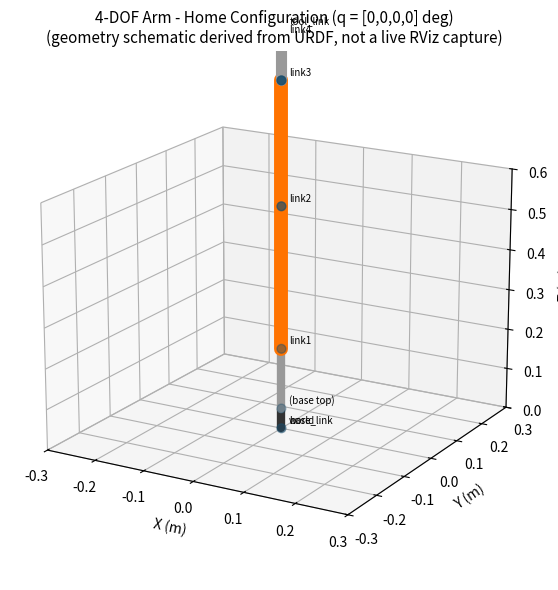

Reproduce this figure in Python. (Note: this script raises an exception after producing the figure.)
"""
render_arm_schematic.py
------------------------
Renders a 3D schematic of the 4-DOF arm directly from the same joint
origins / axes / link geometry defined in 4dof_arm.urdf.xacro, at a
chosen joint configuration. This is NOT a substitute for a real RViz
screenshot (that requires an actual ROS 2 + RViz2 environment, which
this sandbox does not have) -- it is a geometry-accurate cross-check
used only in the report to illustrate the expected pose, generated
directly from the design data so it cannot drift out of sync with the
URDF.
"""

import numpy as np
import matplotlib.pyplot as plt
from mpl_toolkits.mplot3d import Axes3D  # noqa
from mpl_toolkits.mplot3d.art3d import Poly3DCollection

# link "reach" lengths (m), taken directly from urdf.xacro properties
BASE_LENGTH = 0.05
LINK1_LENGTH = 0.15
LINK2_LENGTH = 0.35
LINK3_LENGTH = 0.30
LINK4_LENGTH = 0.10
TOOL_LENGTH = 0.02


def rot_z(a):
    c, s = np.cos(a), np.sin(a)
    return np.array([[c, -s, 0], [s, c, 0], [0, 0, 1]])


def rot_y(a):
    c, s = np.cos(a), np.sin(a)
    return np.array([[c, 0, s], [0, 1, 0], [-s, 0, c]])


def chain_points(q1, q2, q3, q4):
    """Return the list of joint/frame origins in the world frame."""
    T = np.eye(4)
    pts = [T[:3, 3].copy()]  # world

    def apply(Tm, R, t):
        A = np.eye(4)
        A[:3, :3] = R
        A[:3, 3] = t
        return Tm @ A

    T = apply(T, np.eye(3), [0, 0, 0])            # world -> base_link
    pts.append(T[:3, 3].copy())
    T = apply(T, np.eye(3), [0, 0, BASE_LENGTH])  # base top
    pts.append(T[:3, 3].copy())

    T = apply(T, rot_z(q1), [0, 0, 0])            # joint1
    T = apply(T, np.eye(3), [0, 0, LINK1_LENGTH])  # link1 top
    pts.append(T[:3, 3].copy())

    T = apply(T, rot_y(q2), [0, 0, 0])            # joint2
    T = apply(T, np.eye(3), [0, 0, LINK2_LENGTH])
    pts.append(T[:3, 3].copy())

    T = apply(T, rot_y(q3), [0, 0, 0])            # joint3
    T = apply(T, np.eye(3), [0, 0, LINK3_LENGTH])
    pts.append(T[:3, 3].copy())

    T = apply(T, rot_y(q4), [0, 0, 0])            # joint4
    T = apply(T, np.eye(3), [0, 0, LINK4_LENGTH])
    pts.append(T[:3, 3].copy())

    T = apply(T, np.eye(3), [0, 0, TOOL_LENGTH])  # tool_link
    pts.append(T[:3, 3].copy())

    return np.array(pts)


def render(q_deg, title, out_path):
    q1, q2, q3, q4 = np.radians(q_deg)
    pts = chain_points(q1, q2, q3, q4)

    fig = plt.figure(figsize=(6, 6))
    ax = fig.add_subplot(111, projection='3d')

    # thick line segments colored per link, roughly matching URDF materials
    seg_colors = ['#333333', '#333333', '#999999', '#ff7300', '#ff7300', '#999999', '#111111']
    seg_widths = [10, 6, 6, 10, 10, 8, 6]
    for i in range(len(pts) - 1):
        ax.plot(*zip(pts[i], pts[i + 1]), color=seg_colors[i % len(seg_colors)],
                linewidth=seg_widths[i % len(seg_widths)], solid_capstyle='round')

    # joint markers
    ax.scatter(pts[:, 0], pts[:, 1], pts[:, 2], color='#1b4d6b', s=40, depthshade=True)

    labels = ['world', 'base_link', '(base top)', 'link1', 'link2', 'link3', 'link4', 'tool_link']
    for p, lab in zip(pts, labels):
        ax.text(p[0] + 0.01, p[1] + 0.01, p[2] + 0.01, lab, fontsize=7)

    max_range = 0.6
    ax.set_xlim(-max_range / 2, max_range / 2)
    ax.set_ylim(-max_range / 2, max_range / 2)
    ax.set_zlim(0, max_range)
    ax.set_xlabel('X (m)')
    ax.set_ylabel('Y (m)')
    ax.set_zlabel('Z (m)')
    ax.set_title(title, fontsize=11)
    ax.view_init(elev=18, azim=-60)
    plt.tight_layout()
    plt.savefig(out_path, dpi=150)
    plt.close()
    print(f"Saved {out_path}")


if __name__ == "__main__":
    render([0, 0, 0, 0], "4-DOF Arm - Home Configuration (q = [0,0,0,0] deg)\n"
                          "(geometry schematic derived from URDF, not a live RViz capture)",
            "report_assets/arm_home_config.png")
    render([45, -30, 60, -25], "4-DOF Arm - Sample Bent Configuration\n"
                                "(q1=45, q2=-30, q3=60, q4=-25 deg)\n"
                                "(geometry schematic derived from URDF, not a live RViz capture)",
            "report_assets/arm_bent_config.png")
